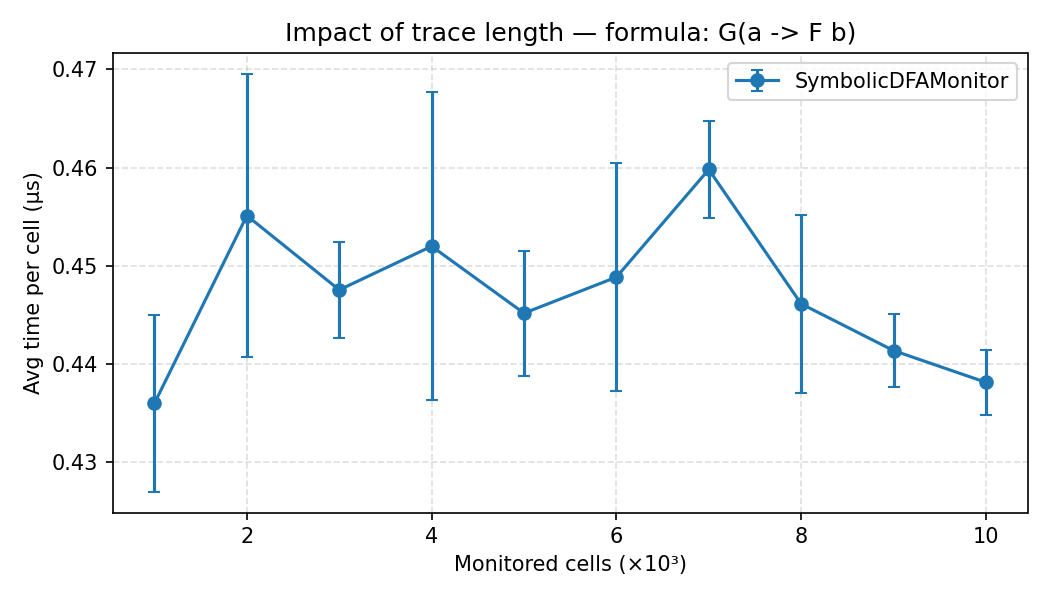

The data file committed next to this chart (first rows):
monitor_name, formula_name, n_leaves, trace_length, n_traces, n_repeats, mean_s_per_cell, std_s_per_cell
SymbolicDFAMonitor, response, 2, 1000, 100, 7, 4.359838757123465e-07, 9.01512767778543e-09
SymbolicDFAMonitor, response, 2, 2000, 100, 7, 4.550969700020297e-07, 1.444156987813955e-08
SymbolicDFAMonitor, response, 2, 3000, 100, 7, 4.4752847523514425e-07, 4.882570408204101e-09
SymbolicDFAMonitor, response, 2, 4000, 100, 7, 4.519761717840863e-07, 1.5691837919523033e-08
SymbolicDFAMonitor, response, 2, 5000, 100, 7, 4.4515734142831723e-07, 6.355005935608639e-09
SymbolicDFAMonitor, response, 2, 6000, 100, 7, 4.488302185719866e-07, 1.159541829308331e-08
SymbolicDFAMonitor, response, 2, 7000, 100, 7, 4.5979951489633615e-07, 4.908815027049989e-09
SymbolicDFAMonitor, response, 2, 8000, 100, 7, 4.4610985892761943e-07, 9.046345391380604e-09
SymbolicDFAMonitor, response, 2, 9000, 100, 7, 4.413476903180939e-07, 3.679972688562324e-09
SymbolicDFAMonitor, response, 2, 10000, 100, 7, 4.3811137314125e-07, 3.290832743272485e-09
